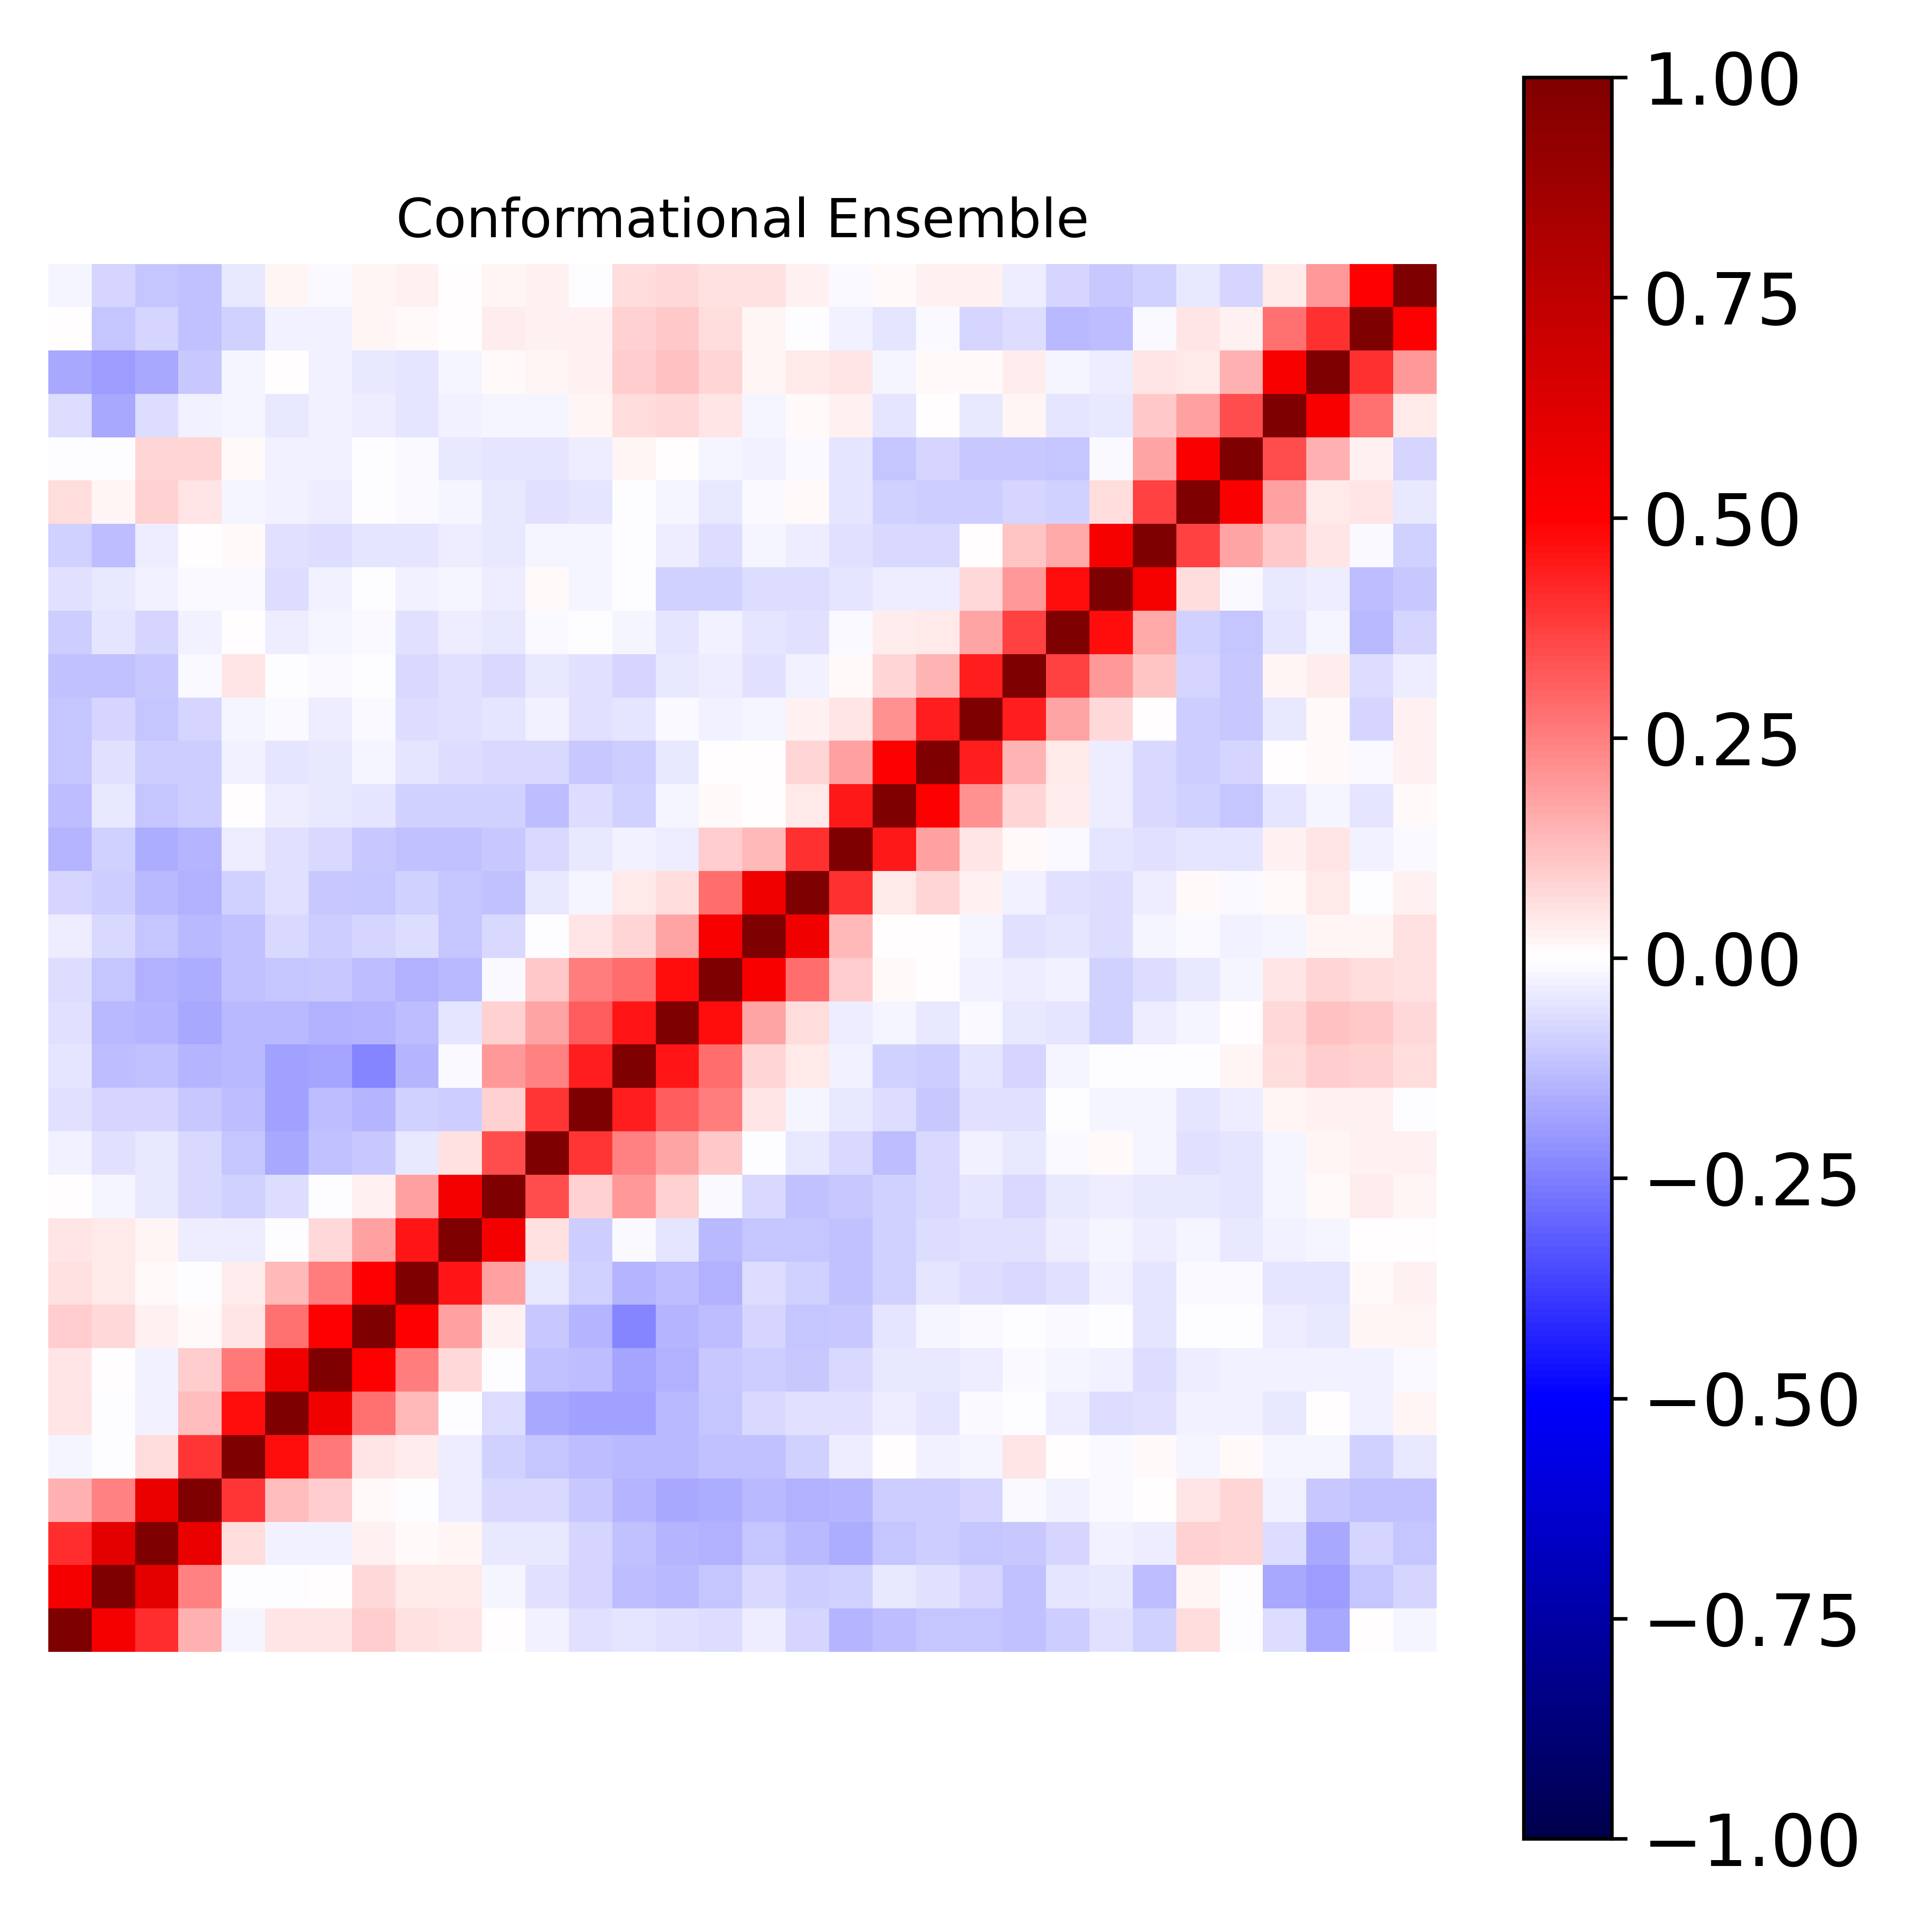

The data file committed next to this chart (first rows):
1.000000000000000000e+00, 5.354039518456035207e-01, 4.080907683553333110e-01, 1.509943405267282490e-01, -2.059936746054769063e-02, 4.717664252091723076e-02, 5.253861725074944478e-02, 9.812448360560911687e-02, 6.248182409547978905e-02, 4.902345401357639798e-02, 6.529532655144864792e-03, -2.567961277170532908e-02, -6.042305985099689913e-02, -4.929787834407336339e-02, -5.710293652486983507e-02, -6.506225781720416379e-02, -3.587863414429665054e-02, -8.016252825844212559e-02, -1.465143306725366634e-01, -1.298841244152613705e-01, -1.118658065696025578e-01, -1.163485537011471060e-01, -1.204706101960655723e-01, -9.826135413907946536e-02
5.354039518456035207e-01, 1.000000000000000000e+00, 5.971956506920023111e-01, 2.493275061996314268e-01, -7.545774610798326731e-03, -1.274418985220719062e-03, 2.881090234392829144e-03, 7.732554326029804359e-02, 4.281799397771124394e-02, 4.020379886910400991e-02, -1.852453935942955168e-02, -5.523184224053045294e-02, -8.447173392479978560e-02, -1.305385076239093944e-01, -1.381206892567468092e-01, -1.105008637368287971e-01, -7.302781186719226048e-02, -1.008948303520108836e-01, -9.255860063703170992e-02, -4.186935307233093789e-02, -5.820029991245385254e-02, -8.156282696648457786e-02, -1.196034200844953016e-01, -5.238988219064009966e-02
4.080907683553333110e-01, 5.971956506920023111e-01, 1.000000000000000000e+00, 5.715010014271121319e-01, 6.425707071959617378e-02, -2.711337593111156838e-02, -2.954086804127942917e-02, 2.446184019462572731e-02, 8.954285341850201987e-03, 1.987055184020956530e-02, -4.074980191265008961e-02, -4.475734128151945268e-02, -8.586873857965042489e-02, -1.233031189294263030e-01, -1.478884310577350814e-01, -1.490142712688970472e-01, -1.112842340729096324e-01, -1.393617647477607135e-01, -1.634682932208683659e-01, -1.156274262757946564e-01, -9.500742799905134706e-02, -1.169427169255174287e-01, -1.077783646649648902e-01, -8.041438782568458010e-02
1.509943405267282490e-01, 2.493275061996314268e-01, 5.715010014271121319e-01, 1.000000000000000000e+00, 3.956995989526293500e-01, 1.261643735149161893e-01, 9.634184495273356852e-02, 1.538820626051473975e-02, -1.577662464025114848e-03, -3.582547780305229967e-02, -7.495673518725541606e-02, -7.809718571367676998e-02, -1.071763344071613999e-01, -1.441223062099964425e-01, -1.696104440541126857e-01, -1.620723572382939126e-01, -1.405645630086972964e-01, -1.534326369337374318e-01, -1.408408176280970814e-01, -9.955728110776568274e-02, -1.004858364184927216e-01, -8.065330156489036728e-02, -8.347340040891087359e-03, -2.442449966955373419e-02
-2.059936746054769063e-02, -7.545774610798326731e-03, 6.425707071959617378e-02, 3.956995989526293500e-01, 1.000000000000000000e+00, 4.730246150786825421e-01, 2.580040943679617338e-01, 5.212640882457059838e-02, 3.538751837536191491e-02, -3.589138700934194764e-02, -8.649472643367646374e-02, -1.143809226028005277e-01, -1.323510673271565130e-01, -1.399073236631640516e-01, -1.394163112300797758e-01, -1.214845672037034724e-01, -1.204619194465757770e-01, -9.022542138767432329e-02, -3.566455429680214645e-02, 4.074411611686265880e-03, -2.959087513379310766e-02, -1.838232327470385591e-02, 4.956856925395632107e-02, 6.986087030143778298e-03
4.717664252091723076e-02, -1.274418985220719062e-03, -2.711337593111156838e-02, 1.261643735149161893e-01, 4.730246150786825421e-01, 1.000000000000000000e+00, 5.533067944260825488e-01, 2.757525325389543203e-01, 1.380831107412266445e-01, -2.890962162522265136e-03, -6.383203139209348009e-02, -1.651249180009769224e-01, -1.804835745951498260e-01, -1.825686271628501611e-01, -1.399893058786920996e-01, -1.149903420428911166e-01, -7.680581040437307883e-02, -6.220735257151645964e-02, -6.175529280895460799e-02, -3.466228391230950084e-02, -4.768337266778299027e-02, -1.017759073979136383e-02, -5.698369713420397414e-03, -3.352401643794278296e-02
5.253861725074944478e-02, 2.881090234392829144e-03, -2.954086804127942917e-02, 9.634184495273356852e-02, 2.580040943679617338e-01, 5.533067944260825488e-01, 1.000000000000000000e+00, 4.922965972515196409e-01, 2.518321385838664384e-01, 7.667445457098820416e-02, -4.323006759480270346e-04, -1.223641562279055156e-01, -1.267480994858994348e-01, -1.759285223849564039e-01, -1.521156476008632408e-01, -1.080713070959650607e-01, -9.543173542930376285e-02, -1.079375709263853816e-01, -7.574838362572695882e-02, -4.645025120620948494e-02, -4.199270400365771178e-02, -3.405197189445351852e-02, -1.339007371773321547e-02, -1.952142756480751418e-02
9.812448360560911687e-02, 7.732554326029804359e-02, 2.446184019462572731e-02, 1.538820626051473975e-02, 5.212640882457059838e-02, 2.757525325389543203e-01, 4.922965972515196409e-01, 1.000000000000000000e+00, 4.964825824648307906e-01, 1.865287804547268447e-01, 2.561742263053494451e-02, -1.064585052527932257e-01, -1.455131813598732615e-01, -2.380742442787343593e-01, -1.453596330532239966e-01, -1.270129070617961597e-01, -8.272323486329444253e-02, -1.108444538090555959e-01, -1.054705218911985709e-01, -5.239495812042316292e-02, -2.203249760237329866e-02, -1.145714790854244700e-02, -4.707829694219734830e-03, -1.090332797721237784e-02
6.248182409547978905e-02, 4.281799397771124394e-02, 8.954285341850201987e-03, -1.577662464025114848e-03, 3.538751837536191491e-02, 1.380831107412266445e-01, 2.518321385838664384e-01, 4.964825824648307906e-01, 1.000000000000000000e+00, 4.603098602936110950e-01, 1.824482988889828128e-01, -4.192993674258631287e-02, -9.368864987060750160e-02, -1.443053614970777609e-01, -1.254508074321284139e-01, -1.485601758393240990e-01, -6.843520984098798443e-02, -8.816584720846909473e-02, -1.178644447592645667e-01, -9.040803732207093601e-02, -5.217723279075316134e-02, -6.446544019579905638e-02, -7.199993421517809911e-02, -5.608758034983726132e-02
4.902345401357639798e-02, 4.020379886910400991e-02, 1.987055184020956530e-02, -3.582547780305229967e-02, -3.589138700934194764e-02, -2.890962162522265136e-03, 7.667445457098820416e-02, 1.865287804547268447e-01, 4.603098602936110950e-01, 1.000000000000000000e+00, 5.378086595821053306e-01, 5.570061046093444102e-02, -9.869322842565594889e-02, -8.108038992961237243e-03, -5.378382799900979089e-02, -1.344887858545822934e-01, -1.154797319983626308e-01, -1.139423981473500769e-01, -1.225477921335392933e-01, -9.117942896821087939e-02, -6.606622054443440917e-02, -6.189741497858174124e-02, -5.822430876457104082e-02, -3.491987254879710262e-02
6.529532655144864792e-03, -1.852453935942955168e-02, -4.074980191265008961e-02, -7.495673518725541606e-02, -8.649472643367646374e-02, -6.383203139209348009e-02, -4.323006759480270346e-04, 2.561742263053494451e-02, 1.824482988889828128e-01, 5.378086595821053306e-01, 1.000000000000000000e+00, 3.442836162957674806e-01, 9.317679551265502236e-02, 2.027149038398563252e-01, 9.011034362058574498e-02, -1.176381356561329375e-02, -7.508472763648220416e-02, -1.213922474607196933e-01, -1.024258249298250628e-01, -9.192447483866288127e-02, -7.581407604379938880e-02, -5.304687474814029358e-02, -7.714758592492652889e-02, -4.378093365742130594e-02
-2.567961277170532908e-02, -5.523184224053045294e-02, -4.475734128151945268e-02, -7.809718571367676998e-02, -1.143809226028005277e-01, -1.651249180009769224e-01, -1.223641562279055156e-01, -1.064585052527932257e-01, -4.192993674258631287e-02, 5.570061046093444102e-02, 3.442836162957674806e-01, 1.000000000000000000e+00, 3.932971254184778886e-01, 2.449510535606218842e-01, 1.731761691850809692e-01, 1.045368852515385361e-01, -7.460235726981613753e-03, -3.922242796996776998e-02, -7.453749903040622626e-02, -1.281818190834112803e-01, -7.614163832597820036e-02, -3.120624410419423414e-02, -4.129615045563851672e-02, -1.467697540775659767e-02
-6.042305985099689913e-02, -8.447173392479978560e-02, -8.586873857965042489e-02, -1.071763344071613999e-01, -1.323510673271565130e-01, -1.804835745951498260e-01, -1.267480994858994348e-01, -1.455131813598732615e-01, -9.368864987060750160e-02, -9.869322842565594889e-02, 9.317679551265502236e-02, 3.932971254184778886e-01, 1.000000000000000000e+00, 4.406152336063238195e-01, 3.138284894595775865e-01, 2.558234097972938437e-01, 4.720214614403065584e-02, -1.562596035045737616e-02, -4.390290020771964175e-02, -6.981139675687238200e-02, -1.076006463119315165e-01, -5.610895260874206036e-02, -5.872064661761784710e-02, -2.439236864259291312e-03
-4.929787834407336339e-02, -1.305385076239093944e-01, -1.233031189294263030e-01, -1.441223062099964425e-01, -1.399073236631640516e-01, -1.825686271628501611e-01, -1.759285223849564039e-01, -2.380742442787343593e-01, -1.443053614970777609e-01, -8.108038992961237243e-03, 2.027149038398563252e-01, 2.449510535606218842e-01, 4.406152336063238195e-01, 1.000000000000000000e+00, 4.564803662581933819e-01, 2.839676269677787745e-01, 7.939977982910789711e-02, 4.425770850837541792e-02, -2.687228024520175659e-02, -8.734256673912847713e-02, -1.006462515312549350e-01, -5.205321406170949905e-02, -8.507364102029478514e-02, -1.928102946539021062e-02
-5.710293652486983507e-02, -1.381206892567468092e-01, -1.478884310577350814e-01, -1.696104440541126857e-01, -1.394163112300797758e-01, -1.399893058786920996e-01, -1.521156476008632408e-01, -1.453596330532239966e-01, -1.254508074321284139e-01, -5.378382799900979089e-02, 9.011034362058574498e-02, 1.731761691850809692e-01, 3.138284894595775865e-01, 4.564803662581933819e-01, 1.000000000000000000e+00, 4.725280916464653092e-01, 1.735153231089588410e-01, 7.016127441262315356e-02, -3.702192237955878595e-02, -1.756135496083216160e-02, -4.045916085163612369e-02, -1.243760643963982143e-02, -3.974080822237816002e-02, -5.282456428513485069e-02
-6.506225781720416379e-02, -1.105008637368287971e-01, -1.490142712688970472e-01, -1.620723572382939126e-01, -1.214845672037034724e-01, -1.149903420428911166e-01, -1.080713070959650607e-01, -1.270129070617961597e-01, -1.485601758393240990e-01, -1.344887858545822934e-01, -1.176381356561329375e-02, 1.045368852515385361e-01, 2.558234097972938437e-01, 2.839676269677787745e-01, 4.725280916464653092e-01, 1.000000000000000000e+00, 5.207708340065875241e-01, 2.878680235853800506e-01, 9.981760356866559158e-02, 1.082144274060874850e-02, 5.169887121707528350e-04, -2.695581821215357193e-02, -3.323781104621544719e-02, -2.662334765471077377e-02
-3.587863414429665054e-02, -7.302781186719226048e-02, -1.112842340729096324e-01, -1.405645630086972964e-01, -1.204619194465757770e-01, -7.680581040437307883e-02, -9.543173542930376285e-02, -8.272323486329444253e-02, -6.843520984098798443e-02, -1.154797319983626308e-01, -7.508472763648220416e-02, -7.460235726981613753e-03, 4.720214614403065584e-02, 7.939977982910789711e-02, 1.735153231089588410e-01, 5.207708340065875241e-01, 1.000000000000000000e+00, 5.506010555390095096e-01, 1.373894547591680004e-01, 7.237149335524864849e-03, 6.466702445906469254e-03, -1.813298576706479093e-02, -5.823490014688913891e-02, -5.295159491209484176e-02
-8.016252825844212559e-02, -1.008948303520108836e-01, -1.393617647477607135e-01, -1.534326369337374318e-01, -9.022542138767432329e-02, -6.220735257151645964e-02, -1.079375709263853816e-01, -1.108444538090555959e-01, -8.816584720846909473e-02, -1.139423981473500769e-01, -1.213922474607196933e-01, -3.922242796996776998e-02, -1.562596035045737616e-02, 4.425770850837541792e-02, 7.016127441262315356e-02, 2.878680235853800506e-01, 5.506010555390095096e-01, 1.000000000000000000e+00, 4.053283428771244923e-01, 4.567378180828647605e-02, 7.898159907494932408e-02, 2.740481270510062781e-02, -2.710840288006844540e-02, -5.750070245721883300e-02
-1.465143306725366634e-01, -9.255860063703170992e-02, -1.634682932208683659e-01, -1.408408176280970814e-01, -3.566455429680214645e-02, -6.175529280895460799e-02, -7.574838362572695882e-02, -1.054705218911985709e-01, -1.178644447592645667e-01, -1.225477921335392933e-01, -1.024258249298250628e-01, -7.453749903040622626e-02, -4.390290020771964175e-02, -2.687228024520175659e-02, -3.702192237955878595e-02, 9.981760356866559158e-02, 1.373894547591680004e-01, 4.053283428771244923e-01, 1.000000000000000000e+00, 4.473630818747883486e-01, 1.871078819328450826e-01, 5.320207901441395548e-02, 8.625913930059247309e-03, -1.060985246427691327e-02
-1.298841244152613705e-01, -4.186935307233093789e-02, -1.156274262757946564e-01, -9.955728110776568274e-02, 4.074411611686265880e-03, -3.466228391230950084e-02, -4.645025120620948494e-02, -5.239495812042316292e-02, -9.040803732207093601e-02, -9.117942896821087939e-02, -9.192447483866288127e-02, -1.281818190834112803e-01, -6.981139675687238200e-02, -8.734256673912847713e-02, -1.756135496083216160e-02, 1.082144274060874850e-02, 7.237149335524864849e-03, 4.567378180828647605e-02, 4.473630818747883486e-01, 1.000000000000000000e+00, 5.023193644473556985e-01, 2.140726307641972193e-01, 8.159832858852421322e-02, 3.530471585195017054e-02
-1.118658065696025578e-01, -5.820029991245385254e-02, -9.500742799905134706e-02, -1.004858364184927216e-01, -2.959087513379310766e-02, -4.768337266778299027e-02, -4.199270400365771178e-02, -2.203249760237329866e-02, -5.217723279075316134e-02, -6.606622054443440917e-02, -7.581407604379938880e-02, -7.614163832597820036e-02, -1.076006463119315165e-01, -1.006462515312549350e-01, -4.045916085163612369e-02, 5.169887121707528350e-04, 6.466702445906469254e-03, 7.898159907494932408e-02, 1.871078819328450826e-01, 5.023193644473556985e-01, 1.000000000000000000e+00, 4.450172589768086051e-01, 1.433085393466699553e-01, 4.116401674453636778e-02
-1.163485537011471060e-01, -8.156282696648457786e-02, -1.169427169255174287e-01, -8.065330156489036728e-02, -1.838232327470385591e-02, -1.017759073979136383e-02, -3.405197189445351852e-02, -1.145714790854244700e-02, -6.446544019579905638e-02, -6.189741497858174124e-02, -5.304687474814029358e-02, -3.120624410419423414e-02, -5.610895260874206036e-02, -5.205321406170949905e-02, -1.243760643963982143e-02, -2.695581821215357193e-02, -1.813298576706479093e-02, 2.740481270510062781e-02, 5.320207901441395548e-02, 2.140726307641972193e-01, 4.450172589768086051e-01, 1.000000000000000000e+00, 4.442989808140922481e-01, 1.784806871808773954e-01
-1.204706101960655723e-01, -1.196034200844953016e-01, -1.077783646649648902e-01, -8.347340040891087359e-03, 4.956856925395632107e-02, -5.698369713420397414e-03, -1.339007371773321547e-02, -4.707829694219734830e-03, -7.199993421517809911e-02, -5.822430876457104082e-02, -7.714758592492652889e-02, -4.129615045563851672e-02, -5.872064661761784710e-02, -8.507364102029478514e-02, -3.974080822237816002e-02, -3.323781104621544719e-02, -5.823490014688913891e-02, -2.710840288006844540e-02, 8.625913930059247309e-03, 8.159832858852421322e-02, 1.433085393466699553e-01, 4.442989808140922481e-01, 1.000000000000000000e+00, 3.711544959885393347e-01
-9.826135413907946536e-02, -5.238988219064009966e-02, -8.041438782568458010e-02, -2.442449966955373419e-02, 6.986087030143778298e-03, -3.352401643794278296e-02, -1.952142756480751418e-02, -1.090332797721237784e-02, -5.608758034983726132e-02, -3.491987254879710262e-02, -4.378093365742130594e-02, -1.467697540775659767e-02, -2.439236864259291312e-03, -1.928102946539021062e-02, -5.282456428513485069e-02, -2.662334765471077377e-02, -5.295159491209484176e-02, -5.750070245721883300e-02, -1.060985246427691327e-02, 3.530471585195017054e-02, 4.116401674453636778e-02, 1.784806871808773954e-01, 3.711544959885393347e-01, 1.000000000000000000e+00
-6.227969741458469488e-02, -4.236467123277001118e-02, -2.476908156466005664e-02, -1.499686970662981490e-02, -9.498409186358750672e-03, -6.861181475806185648e-02, -3.100008901602189018e-02, -5.847916048486462987e-03, -3.065769733886467355e-02, -1.651848968338954018e-02, -3.431958047480616197e-02, 1.549392844489613438e-02, -1.636689726610720402e-02, -7.650236674554091766e-03, -8.711255344255038058e-02, -8.765675614487358769e-02, -6.694329557854628021e-02, -6.737446321851596476e-02, -5.109117356304405250e-02, -3.818187144920407589e-02, -3.871981368832654036e-02, 7.316145097655275820e-02, 1.959079808134422118e-01, 4.746658741016006600e-01
-8.962396911724714033e-02, -1.283701611583189517e-01, -3.714769738827158885e-02, 2.663328638241639190e-03, 1.158029213137598198e-02, -6.052385912227324638e-02, -6.619386663414780769e-02, -5.455486523706506302e-02, -5.421449878494592756e-02, -3.578902131184677482e-02, -4.608964573758055072e-02, -2.277371583632242444e-02, -1.676531818112141081e-02, -5.622725710753173622e-03, -3.274016766862270639e-02, -6.946948552886578199e-02, -1.741504305177542580e-02, -3.863679721778272985e-02, -5.967123227364867777e-02, -7.373516936490102924e-02, -7.426582341809960519e-02, 5.739413019217278443e-03, 1.107248151843447104e-01, 1.670001357658293384e-01
6.523096712007277198e-02, 1.927838368804124167e-02, 8.893435659392315284e-02, 5.239273670012257328e-02, -2.066176550030611458e-02, -3.055548314121048215e-02, -3.515703950921027221e-02, -3.988147655559623125e-03, -1.350303782165610152e-02, -1.601259427490600226e-02, -4.508516479879654676e-02, -5.989882707978620019e-02, -4.782883795864693866e-02, -7.640676446959693106e-03, -1.924136867443188015e-02, -4.163246469390053522e-02, -1.368299897330969329e-02, 1.058550260881171469e-02, -5.043276658247810434e-02, -8.642562043951330930e-02, -9.474426239430709662e-02, -9.915454623174496662e-02, -8.563457321219800078e-02, -8.830465784286514741e-02
-3.725121594012984708e-03, -2.220455419893396613e-03, 7.834591970156198903e-02, 7.832508832085771644e-02, 1.562170582772609562e-02, -2.590038297890214641e-02, -2.531115263001244842e-02, -6.534730010300747981e-03, -1.559291247992031226e-02, -4.672047446084388184e-02, -4.722055380097592986e-02, -4.944819194260080542e-02, -3.777460239856533786e-02, 2.072250950116185861e-02, 3.118399045416776674e-03, -1.602790676039613296e-02, -2.635162646691235899e-02, -1.000972300190034435e-02, -5.413136544742961492e-02, -1.122545262401955096e-01, -8.545529168173353340e-02, -1.058266644470869794e-01, -1.068886642895700428e-01, -1.137570375732898653e-01
-6.733250194787206155e-02, -1.698198160061993034e-01, -6.406295215025731293e-02, -2.388872225735792776e-02, -1.886099738554104441e-02, -4.602130400964135615e-02, -2.842784703079703421e-02, -3.139378561821110081e-02, -5.018798023418965387e-02, -2.374086776756968026e-02, -2.292499885677737673e-02, -1.627355093827729041e-02, 1.745852651945585532e-02, 6.751261665163274528e-02, 7.622894448227232611e-02, 4.852873674473997395e-02, -1.926901297135518928e-02, 1.225201592053245039e-02, 2.348798486732946167e-02, -5.154217023113678853e-02, 3.279805592409721325e-03, -4.438198483481504281e-02, 1.872961406462488737e-02, -5.284585925639644077e-02
-1.651812302418280420e-01, -1.875371851137946355e-01, -1.677642134732902357e-01, -1.063217761434340908e-01, -1.854377793960025611e-02, 1.365676238045945715e-03, -2.635699268057820413e-02, -4.291202722381932955e-02, -5.413888270164905064e-02, -2.313613842879929522e-02, 1.183079592461683087e-02, 1.591974658282839516e-02, 2.739182658988182847e-02, 9.678084593357491605e-02, 1.173930973434992864e-01, 8.316834339648153385e-02, 1.898058844668951139e-02, 3.944234617159241701e-02, 4.986867583138408777e-02, -2.226033926843866764e-02, 1.339819667172345401e-02, 1.012287678767489520e-02, 3.862656835883106904e-02, -2.010293625185047978e-02
2.140964689113925620e-03, -1.145390371383417372e-01, -8.256213271010907906e-02, -1.215032500011728328e-01, -8.734342997271250797e-02, -2.572077267966639894e-02, -2.906470407340114651e-02, 1.752985846276113382e-02, 8.955232546117982903e-03, 3.643773692255617303e-04, 3.164390860060396771e-02, 2.996466270795741099e-02, 3.085327452627734460e-02, 8.658708459399082347e-02, 1.032696364820620549e-01, 6.434035658076669995e-02, 2.325405781764170940e-02, -1.020813289861408719e-03, -2.417925963482112431e-02, -4.960282104696301514e-02, -1.202839112256746945e-02, -7.881817065490878682e-02, -6.468821506639212127e-02, -1.371526882909010203e-01
-1.795530293830352800e-02, -8.287387555388385507e-02, -1.125300579430786041e-01, -1.209246557196407140e-01, -4.302898731949149347e-02, 2.064767678102146994e-02, -1.473200051880682593e-02, 1.768588334160999670e-02, 2.980255062337247227e-02, 2.994242738578996397e-03, 1.768799558934296134e-02, 2.361314877962595801e-02, -4.431282890811615591e-04, 6.345097266820150239e-02, 7.430946177158932742e-02, 5.882171401143657802e-02, 5.559243074430599701e-02, 3.024466267452402199e-02, -8.447811481413072116e-03, 1.181638654364717232e-02, 2.653781821325422799e-02, 2.384827733458637355e-02, -3.732419377142613681e-02, -8.423109602757637704e-02
